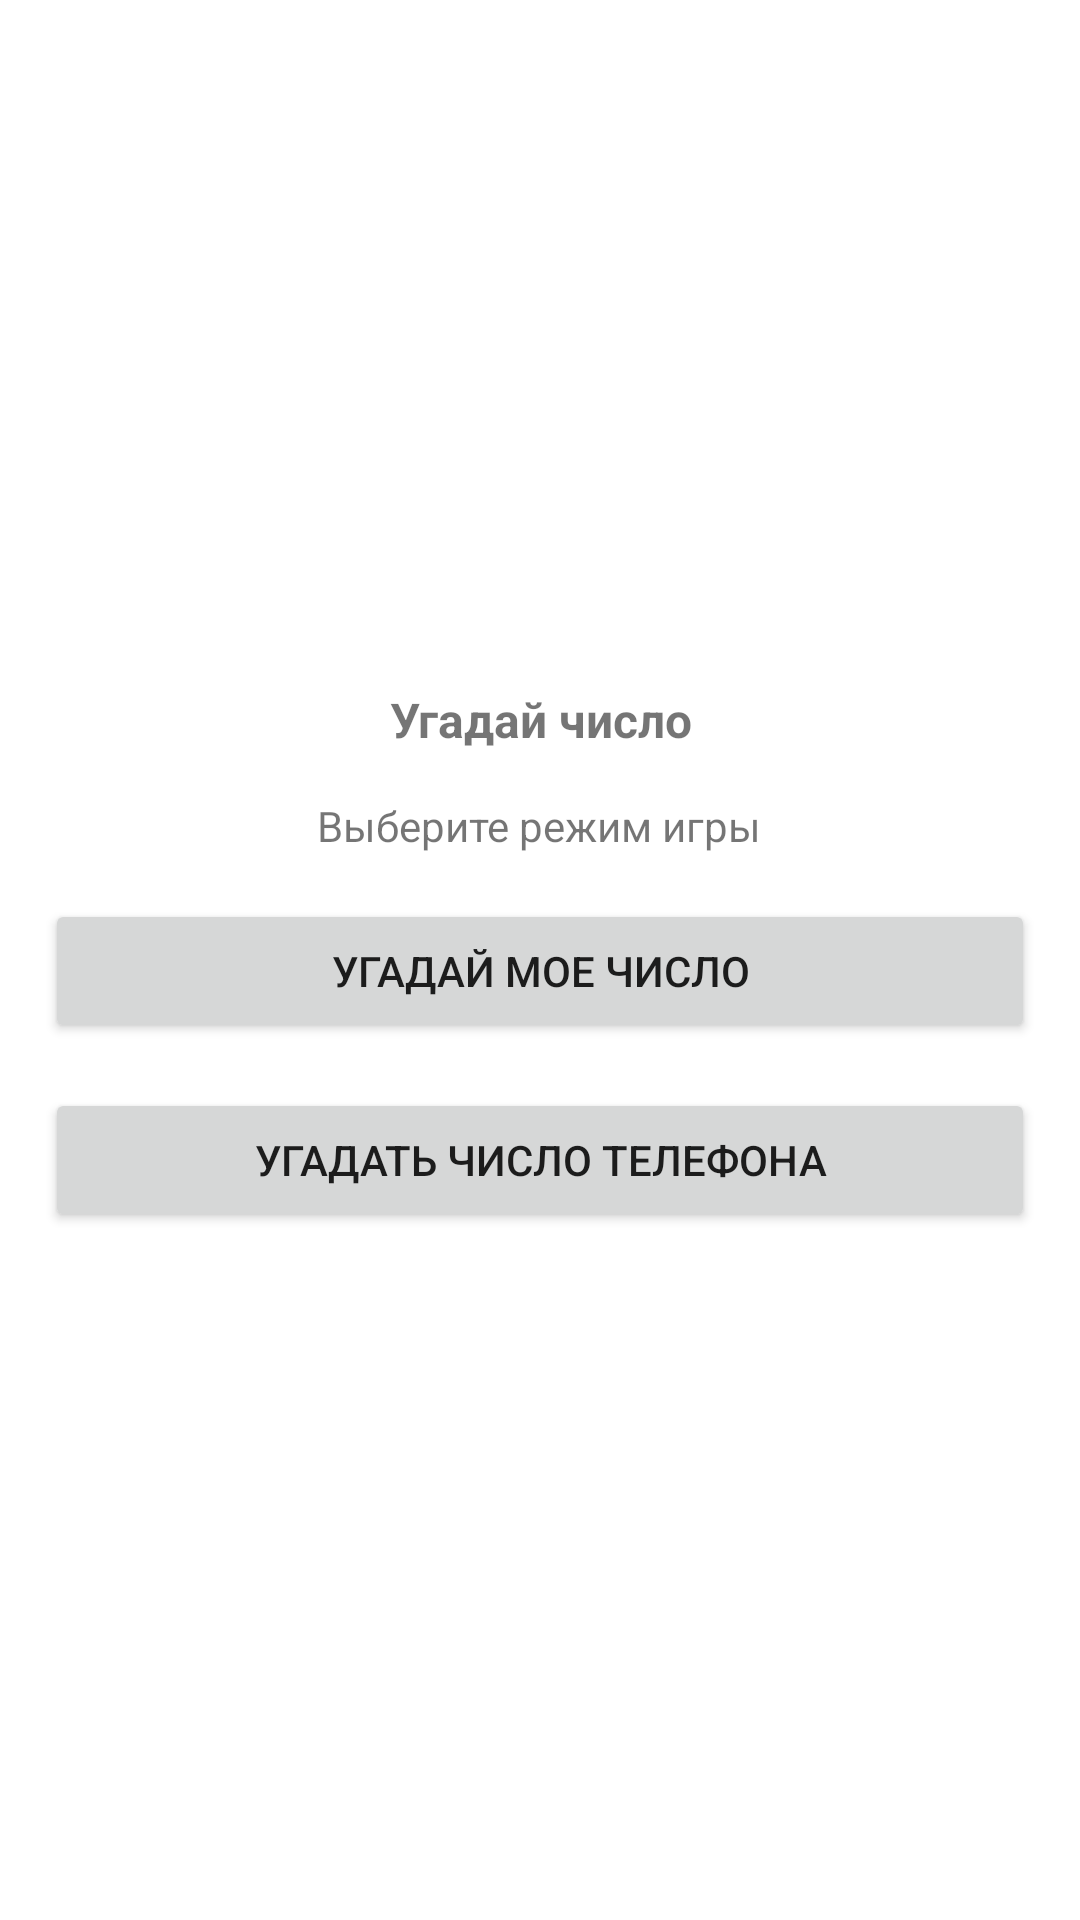

Write the Android layout XML for this screen, with the resource values it uses.
<!-- AndroidManifest.xml: application theme Theme.GuessTheNumberGame -->
<!-- res/layout/activity_main.xml -->
<?xml version="1.0" encoding="utf-8"?>
<LinearLayout xmlns:android="http://schemas.android.com/apk/res/android"
    xmlns:app="http://schemas.android.com/apk/res-auto"
    xmlns:tools="http://schemas.android.com/tools"
    android:layout_width="match_parent"
    android:layout_height="match_parent"
    android:gravity="center"
    android:orientation="vertical"
    tools:context=".Activity.MainActivity">

    <TextView
        android:layout_width="wrap_content"
        android:layout_height="wrap_content"
        android:text="@string/app_name"
        android:textAlignment="center"
        android:textSize="16sp"
        android:textStyle="bold"
        app:layout_constraintBottom_toBottomOf="parent"
        app:layout_constraintEnd_toEndOf="parent"
        app:layout_constraintStart_toStartOf="parent"
        app:layout_constraintTop_toTopOf="parent" />

    <TextView
        android:id="@+id/textView"
        android:layout_width="wrap_content"
        android:layout_height="wrap_content"
        android:layout_marginTop="15dp"
        android:layout_marginBottom="15dp"
        android:text="@string/select_game_mode_text" />

    <Button
        android:id="@+id/guessMyNumBtn"
        android:layout_width="match_parent"
        android:layout_height="wrap_content"
        android:layout_marginStart="15dp"
        android:layout_marginEnd="15dp"
        android:layout_marginBottom="15dp"
        android:text="@string/guess_my_number_text" />

    <Button
        android:id="@+id/guessPhoneNumBtn"
        android:layout_width="match_parent"
        android:layout_height="wrap_content"
        android:layout_marginStart="15dp"
        android:layout_marginEnd="15dp"
        android:text="@string/guess_the_phone_number_text" />

</LinearLayout>
<!-- resources referenced by this layout -->
<resources>
  <string name="app_name">Угадай число</string>
  <string name="guess_my_number_text">Угадай мое число</string>
  <string name="guess_the_phone_number_text">Угадать число телефона</string>
  <string name="select_game_mode_text">Выберите режим игры</string>
  <style name="Theme.GuessTheNumberGame" parent="Theme.MaterialComponents.DayNight.DarkActionBar">
          
          <item name="colorPrimary">@color/purple_500</item>
          <item name="colorPrimaryVariant">@color/purple_700</item>
          <item name="colorOnPrimary">@color/white</item>
          
          <item name="colorSecondary">@color/teal_200</item>
          <item name="colorSecondaryVariant">@color/teal_700</item>
          <item name="colorOnSecondary">@color/black</item>
          
          <item name="android:statusBarColor">?attr/colorPrimaryVariant</item>
          
      </style>
  <!-- not gathered from this repository: default colours our renderer supplied (Android Studio template values) -->
  <color name="purple_500">#FF6200EE</color>
  <color name="purple_700">#FF3700B3</color>
  <color name="teal_200">#FF03DAC5</color>
  <color name="teal_700">#FF018786</color>
  <color name="black">#FF000000</color>
  <color name="white">#FFFFFFFF</color>
</resources>
